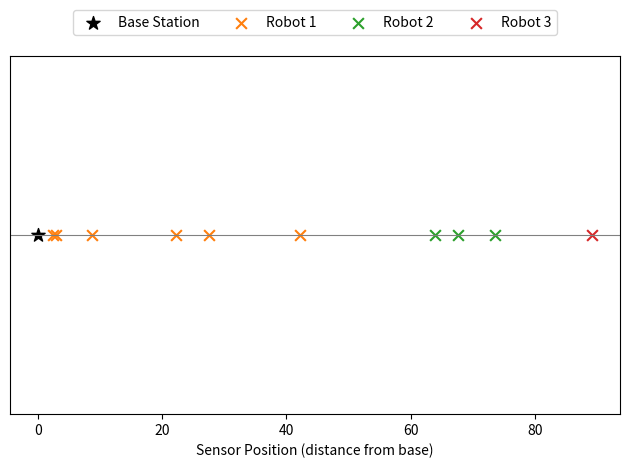

Python code for this plot:
import math
import random
import matplotlib.pyplot as plt

def generate_sensor_positions(n, spacing='random', fixed_gap=10, max_range=100, seed=None):
    """
    Generate a sorted list of sensor positions along the x-axis.
    - If spacing='fixed': sensors are placed at regular intervals (fixed_gap apart).
    - If spacing='random': sensors are placed at random positions in [0, max_range].
    """
    if seed is not None:
        random.seed(seed)
    if spacing == 'fixed':
        # Place sensors at distances: fixed_gap, 2*fixed_gap, ..., n*fixed_gap
        positions = [fixed_gap * i for i in range(1, n+1)]
    elif spacing == 'random':
        # Place sensors at random positions in the range [0, max_range]
        positions = sorted(random.uniform(0, max_range) for _ in range(n))
    else:
        raise ValueError("spacing must be 'fixed' or 'random'")
    return positions

def assign_sensors_to_robots(positions, k, T_d, v):
    """
    Assign sensors to k robots optimally using dynamic programming.
    Returns (segments, times, mission_time):
      - segments: list of (start_index, end_index) for each robot's sensor segment (1-indexed sensor indices).
      - times: list of times (travel + download) for each robot.
      - mission_time: the total mission time (max of times).
    """
    # Ensure sensors are sorted by position
    positions = sorted(positions)
    n = len(positions)
    if n == 0 or k == 0:
        return [], [], 0.0

    # Limit k to n (more robots than sensors means some robots are idle)
    k_eff = min(k, n)
    # Initialize DP table and back-pointer table
    DP = [[math.inf] * (k_eff + 1) for _ in range(n + 1)]
    prev_index = [[None] * (k_eff + 1) for _ in range(n + 1)]
    # Base cases: 0 sensors -> 0 time
    for m in range(k_eff + 1):
        DP[0][m] = 0.0
    # Base case for 1 robot: cover first i sensors (travel to farthest + download all i sensors)
    for i in range(1, n + 1):
        DP[i][1] = positions[i-1] / v + i * T_d
        prev_index[i][1] = 0  # 0 indicates that this one robot covers all up to i (no prior split)

    # Fill DP table for m = 2 to k_eff robots
    for m in range(2, k_eff + 1):
        for i in range(1, n + 1):
            if i < m:
                # Not enough sensors to assign to m robots (at least one sensor per robot),
                # so effectively treat it as using i robots for i sensors.
                DP[i][m] = DP[i][i]
                prev_index[i][m] = i - 1
            else:
                # Try all possible split points l between the first (m-1) sensors and the last segment
                best_time = math.inf
                best_l = None
                for l in range(m-1, i):  # l is end index for first m-1 robots, so at least m-1 sensors
                    # Time for first m-1 robots to cover sensors 1..l
                    time_first = DP[l][m-1]
                    # Time for m-th robot to cover sensors (l+1)..i
                    # travel to sensor i (farthest in this segment) + download (i - l) sensors
                    travel_time = positions[i-1] / v
                    download_time = (i - l) * T_d
                    time_second = travel_time + download_time
                    # The mission time if split at l is the slower of the two parts
                    mission_time = max(time_first, time_second)
                    if mission_time < best_time:
                        best_time = mission_time
                        best_l = l
                DP[i][m] = best_time
                prev_index[i][m] = best_l

    # Reconstruct the optimal segments from prev_index table
    segments = []
    times = []
    i = n
    m = k_eff
    while m > 0 and i > 0:
        l = prev_index[i][m]
        if l is None:
            l = i - 1  # fallback (should not happen under normal conditions)
        # Robot m covers sensors (l+1) through i
        segments.append((l+1, i))
        # Calculate that robot's time (travel to sensor i + downloads)
        seg_travel = positions[i-1] / v
        seg_count = i - l
        seg_time = seg_travel + seg_count * T_d
        times.append(seg_time)
        # Move to previous group of sensors for the remaining (m-1) robots
        i = l
        m -= 1
    segments.reverse()
    times.reverse()

    # If there are more robots than sensors, mark remaining robots as idle (no sensors)
    if k_eff < k:
        for extra in range(k_eff, k):
            segments.append((None, None))
            times.append(0.0)

    mission_time = DP[len(positions)][k_eff]
    return segments, times, mission_time

# Example usage:
if __name__ == "__main__":
    # Define parameters
    n = 10           # number of sensors
    k = 3            # number of robots
    T_d = 5.0        # download time per sensor
    v = 1.0          # robot speed (distance units per time unit)
    # Generate sensor positions (randomly in [0,100] for this example)
    sensor_positions = generate_sensor_positions(n, spacing="random", max_range=100, seed=42)
    print(f"Sensor positions (sorted): {sensor_positions}")
    # Compute optimal assignment
    segments, times, mission_time = assign_sensors_to_robots(sensor_positions, k, T_d, v)
    # Display results
    for idx, (seg, t) in enumerate(zip(segments, times), start=1):
        if seg[0] is None:
            print(f"Robot {idx}: no sensors assigned (idle)")
        else:
            start, end = seg
            print(f"Robot {idx}: sensors {start} to {end} -> time = {t:.2f}")
    print(f"Overall mission time (completion time) = {mission_time:.2f}")
    # Plot the sensor assignments for visualization
    plt.figure()
    # Mark base station at 0
    plt.scatter(0, 0, c='k', marker='*', s=100, label='Base Station')
    # Plot sensors for each robot's segment in different colors
    color_cycle = plt.rcParams['axes.prop_cycle'].by_key()['color']  # default color cycle
    for idx, seg in enumerate(segments, start=1):
        if seg[0] is None:
            continue  # skip idle robots
        start, end = seg
        segment_positions = sensor_positions[start-1 : end]
        plt.scatter(segment_positions, [0]*len(segment_positions), 
                    color=color_cycle[idx % len(color_cycle)], marker='x', s=60, label=f'Robot {idx}')
    plt.xlabel("Sensor Position (distance from base)")
    plt.yticks([])  # hide y-axis
    plt.axhline(y=0, color='gray', linewidth=0.8)
    plt.legend(loc='upper center', ncol=k+1, bbox_to_anchor=(0.5, 1.15))
    plt.tight_layout()
    plt.show()
